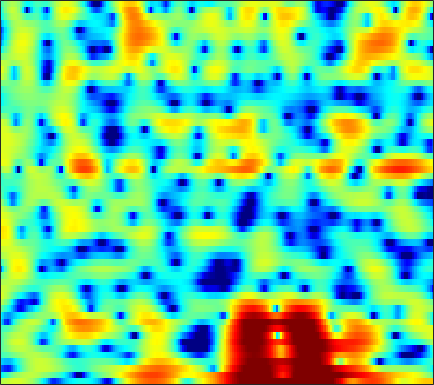

The data file committed next to this chart (first rows):
1.5627, 1.8249, 2.1429, 2.405, 2.5687, 2.7341, 2.8431, 2.8835, 2.8682, 2.7768, 2.5978, 2.4022, 2.0413, 1.5743, 1.139, 0.44155, -0.39774, -1.135, -2.2907, -3.6835, -5.337, -6.7731, -8.8776, -10.979
-4.878, -3.936, -2.863, -1.944, -1.33, -0.6045, 0.03697, 0.4617, 0.96, 1.376, 1.704, 1.889, 2.051, 2.123, 2.115, 2.022, 1.841, 1.653, 1.339, 0.9618, 0.5361, 0.1984, -0.2694, -0.7483
-10.08, -10.95, -12.16, -12.7, -12.08, -10.1, -7.752, -6.1, -4.17, -2.558, -1.229, -0.4065, 0.5012, 1.218, 1.644, 2.079, 2.379, 2.527, 2.628, 2.634, 2.552, 2.442, 2.233, 1.969
-6.098, -6.5, -6.957, -7.124, -6.967, -6.286, -5.205, -4.27, -3.01, -1.825, -0.772, -0.08367, 0.698, 1.332, 1.713, 2.101, 2.367, 2.489, 2.558, 2.526, 2.4, 2.246, 1.97, 1.617
-2.179, -1.986, -1.702, -1.389, -1.132, -0.7577, -0.35, -0.03939, 0.3642, 0.7484, 1.093, 1.312, 1.552, 1.719, 1.798, 1.839, 1.806, 1.737, 1.588, 1.378, 1.104, 0.8539, 0.4515, -0.04822
-1.441, -0.881, -0.1983, 0.4076, 0.8042, 1.25, 1.606, 1.817, 2.011, 2.104, 2.089, 2.002, 1.783, 1.449, 1.139, 0.6514, 0.1112, -0.2939, -0.784, -1.15, -1.382, -1.471, -1.512, -1.538
-1.912, -0.8711, 0.2603, 1.164, 1.707, 2.27, 2.666, 2.857, 2.96, 2.895, 2.644, 2.317, 1.674, 0.764, -0.1275, -1.674, -3.719, -5.689, -9.037, -12.31, -11.5, -9.019, -6.083, -3.938
-1.824, -1.141, -0.3413, 0.3461, 0.7974, 1.308, 1.716, 1.938, 2.118, 2.139, 1.987, 1.75, 1.248, 0.509, -0.2114, -1.399, -2.814, -4.001, -5.508, -6.466, -6.456, -5.868, -4.694, -3.397
-2.311, -2.294, -2.16, -1.839, -1.48, -0.8372, -0.1381, 0.3712, 0.9645, 1.427, 1.723, 1.832, 1.822, 1.625, 1.369, 0.8865, 0.2663, -0.2605, -1.017, -1.83, -2.687, -3.32, -4.077, -4.479
-5.648, -7.86, -11.5, -12.46, -9.925, -6.378, -3.766, -2.318, -0.8184, 0.286, 1.107, 1.574, 2.023, 2.293, 2.388, 2.364, 2.179, 1.908, 1.333, 0.4734, -0.7964, -2.105, -4.628, -8.374
-4.677, -5.981, -7.49, -8.219, -8.043, -7.261, -6.394, -5.806, -5.128, -4.435, -3.744, -3.208, -2.495, -1.797, -1.298, -0.7177, -0.2644, 0.01972, 0.2897, 0.4623, 0.5526, 0.5829, 0.6076, 0.7598
-0.7893, -1.587, -2.745, -4.03, -5.109, -6.766, -8.795, -10.61, -13.15, -14.39, -12.88, -11.21, -9.253, -7.741, -6.814, -5.666, -4.518, -3.613, -2.403, -1.204, -0.09668, 0.6579, 1.566, 2.374
2.077, 1.355, 0.2276, -1.131, -2.353, -4.309, -6.691, -8.733, -11.45, -12.94, -12.62, -12.08, -11.8, -12.47, -13.71, -15.57, -14.01, -10.9, -7.041, -4.028, -1.718, -0.3316, 1.193, 2.403
3.178, 2.751, 2.062, 1.244, 0.5541, -0.4561, -1.528, -2.328, -3.358, -4.322, -5.227, -5.925, -6.945, -8.148, -9.071, -9.844, -9.286, -7.96, -5.769, -3.653, -1.853, -0.7055, 0.5631, 1.554
2.615, 2.489, 2.239, 1.915, 1.629, 1.196, 0.6976, 0.2977, -0.2579, -0.8293, -1.395, -1.816, -2.354, -2.803, -3.046, -3.228, -3.183, -2.989, -2.561, -2.019, -1.423, -0.9583, -0.3819, 0.1039
1.49, 1.62, 1.784, 1.916, 1.976, 1.992, 1.927, 1.812, 1.581, 1.264, 0.8624, 0.5269, 0.04024, -0.472, -0.8531, -1.325, -1.723, -1.962, -2.17, -2.246, -2.195, -2.103, -1.925, -1.709
-0.8074, -0.2239, 0.7142, 1.63, 2.22, 2.835, 3.243, 3.404, 3.431, 3.248, 2.864, 2.447, 1.73, 0.8277, 0.03995, -1.124, -2.359, -3.257, -4.257, -4.843, -4.945, -4.817, -4.52, -4.212
-9.662, -5.182, -1.388, 1.085, 2.407, 3.668, 4.467, 4.821, 5.003, 4.874, 4.451, 3.931, 2.953, 1.612, 0.3174, -1.916, -4.976, -8.12, -14.33, -18.44, -12.82, -10.07, -8.049, -7.227
-2.348, -1.292, 0.3153, 1.762, 2.66, 3.579, 4.186, 4.447, 4.555, 4.399, 3.979, 3.492, 2.601, 1.424, 0.3311, -1.406, -3.434, -5.048, -7.006, -8.105, -8.158, -7.892, -7.629, -7.88
1.219, 1.537, 2.009, 2.471, 2.777, 3.083, 3.263, 3.304, 3.223, 2.991, 2.61, 2.234, 1.605, 0.848, 0.209, -0.7047, -1.663, -2.358, -3.211, -3.934, -4.514, -4.888, -5.396, -5.926
2.376, 2.564, 2.739, 2.824, 2.822, 2.733, 2.552, 2.366, 2.067, 1.725, 1.353, 1.062, 0.6492, 0.1947, -0.1627, -0.6813, -1.228, -1.649, -2.198, -2.71, -3.163, -3.462, -3.814, -4.083
3.438, 3.58, 3.577, 3.358, 3.054, 2.497, 1.789, 1.207, 0.4638, -0.1368, -0.512, -0.665, -0.7292, -0.775, -0.8561, -1.067, -1.402, -1.737, -2.25, -2.788, -3.268, -3.515, -3.611, -3.494
4.939, 5.037, 4.844, 4.27, 3.575, 2.251, 0.399, -1.365, -4.159, -6.545, -6.484, -5.196, -3.456, -2.248, -1.746, -1.53, -1.797, -2.31, -3.376, -4.849, -6.587, -7.661, -7.818, -6.343
5.169, 5.195, 4.908, 4.242, 3.464, 1.999, -0.03004, -2.032, -5.382, -8.52, -8.175, -6.362, -4.249, -2.959, -2.455, -2.327, -2.764, -3.429, -4.849, -7.007, -10.23, -13.53, -14.57, -9.776
4.071, 4.025, 3.757, 3.272, 2.768, 1.932, 0.9719, 0.211, -0.7389, -1.487, -1.945, -2.111, -2.23, -2.399, -2.636, -3.162, -3.933, -4.613, -5.592, -6.48, -6.996, -7.037, -6.452, -5.243
3.422, 3.269, 2.947, 2.518, 2.165, 1.68, 1.202, 0.8788, 0.4922, 0.1463, -0.1893, -0.4588, -0.9094, -1.518, -2.134, -3.229, -4.692, -6.091, -8.264, -10.33, -10.8, -9.625, -7.311, -4.97
2.721, 2.291, 1.588, 0.8128, 0.2739, -0.2525, -0.4556, -0.3976, -0.1438, 0.1698, 0.4129, 0.4771, 0.3657, -0.02253, -0.5276, -1.549, -3.076, -4.658, -7.569, -11.45, -12.73, -9.977, -6.136, -3.261
0.8437, -0.07338, -1.775, -4.123, -6.359, -9.09, -8.607, -6.524, -3.84, -1.841, -0.4479, 0.2725, 0.8838, 1.139, 1.129, 0.8761, 0.4169, -0.02341, -0.6099, -1.008, -1.039, -0.763, -0.1409, 0.6398
-1.137, -1.996, -3.59, -5.772, -7.779, -10.09, -9.572, -7.597, -4.908, -2.797, -1.222, -0.3268, 0.5713, 1.18, 1.481, 1.71, 1.799, 1.8, 1.768, 1.741, 1.732, 1.754, 1.813, 1.855
-2.046, -2.339, -2.813, -3.302, -3.6, -3.805, -3.628, -3.261, -2.538, -1.689, -0.8541, -0.261, 0.422, 0.9828, 1.321, 1.663, 1.889, 1.995, 2.062, 2.054, 1.994, 1.9, 1.744, 1.504
-2.682, -2.496, -2.32, -2.251, -2.239, -2.221, -2.148, -2.009, -1.687, -1.21, -0.6157, -0.1463, 0.4568, 0.9875, 1.316, 1.659, 1.88, 1.976, 2.005, 1.938, 1.788, 1.619, 1.295, 0.9044
-3.025, -2.022, -1.246, -1.015, -1.145, -1.601, -2.245, -2.642, -2.739, -2.166, -1.116, -0.2821, 0.7175, 1.478, 1.873, 2.184, 2.3, 2.293, 2.206, 2.065, 1.843, 1.624, 1.182, 0.536
0.5038, 1.548, 2.163, 1.992, 1.307, -0.5019, -3.834, -8.338, -18.4, -7.55, -2.435, -0.2485, 1.527, 2.417, 2.653, 2.497, 1.974, 1.453, 0.8785, 0.674, 0.8017, 0.9885, 1.057, 0.6439
3.527, 3.646, 3.574, 3.152, 2.565, 1.431, 0.01191, -1.009, -1.755, -1.403, -0.4908, 0.1373, 0.6066, 0.4859, -0.05392, -1.439, -3.907, -6.784, -12.8, -13.56, -7.77, -5.113, -2.885, -1.727
3.474, 3.419, 3.262, 2.972, 2.683, 2.206, 1.694, 1.325, 0.9074, 0.5831, 0.293, 0.03785, -0.4579, -1.214, -2.005, -3.411, -5.198, -6.727, -8.475, -8.816, -7.703, -6.502, -5.046, -3.826
3.167, 3.196, 3.154, 3.026, 2.878, 2.616, 2.296, 2.027, 1.643, 1.213, 0.7282, 0.3105, -0.3333, -1.087, -1.725, -2.683, -3.666, -4.374, -5.173, -5.729, -5.963, -5.936, -5.69, -5.159
3.011, 3.157, 3.237, 3.211, 3.122, 2.941, 2.69, 2.467, 2.12, 1.72, 1.252, 0.8555, 0.2528, -0.4492, -1.041, -1.898, -2.853, -3.592, -4.634, -5.736, -6.869, -7.736, -8.656, -8.948
3.025, 3.217, 3.305, 3.225, 3.088, 2.837, 2.557, 2.347, 2.074, 1.801, 1.491, 1.208, 0.7188, 0.08376, -0.4985, -1.4, -2.449, -3.339, -4.648, -6.176, -8.139, -10.18, -14.58, -27.51
3.108, 3.188, 3.018, 2.558, 2.078, 1.335, 0.6908, 0.397, 0.3471, 0.5557, 0.7994, 0.8704, 0.7325, 0.2671, -0.3128, -1.397, -2.738, -3.835, -5.181, -6.148, -6.724, -6.96, -7.136, -6.798
2.624, 2.542, 1.978, 0.8075, -0.5677, -3.314, -7.149, -9.14, -6.681, -3.312, -1.135, -0.1783, 0.3781, 0.2054, -0.4064, -1.925, -4.449, -7.256, -12.88, -14.07, -8.791, -5.921, -3.293, -1.351
0.02548, 0.1169, -0.1842, -1.024, -2.079, -4.019, -6.243, -7.077, -5.857, -3.636, -1.836, -0.9293, -0.2944, -0.2643, -0.6151, -1.581, -3.058, -4.428, -6.032, -6.109, -4.512, -2.993, -1.069, 0.5294
-3.073, -2.549, -2.128, -1.999, -2.043, -2.186, -2.279, -2.233, -1.968, -1.513, -1.022, -0.709, -0.4338, -0.365, -0.4388, -0.6765, -0.9956, -1.212, -1.356, -1.247, -0.859, -0.4076, 0.3003, 1.023
-4.747, -3.915, -3.048, -2.407, -2.029, -1.646, -1.328, -1.113, -0.8425, -0.5823, -0.3508, -0.2081, -0.07863, -0.01818, -0.02064, -0.06294, -0.1363, -0.1755, -0.1824, -0.1138, 0.05799, 0.2525, 0.5678, 0.9343
-4.687, -3.799, -2.846, -2.094, -1.643, -1.147, -0.7493, -0.4927, -0.1928, 0.04826, 0.2354, 0.333, 0.4003, 0.3973, 0.3483, 0.233, 0.08762, -0.02974, -0.1651, -0.2352, -0.2143, -0.1414, 0.05097, 0.3367
-3.011, -2.344, -1.66, -1.154, -0.867, -0.5311, -0.2252, 0.00345, 0.3096, 0.5934, 0.8178, 0.9243, 0.9654, 0.8636, 0.6968, 0.35, -0.09971, -0.4884, -1.018, -1.474, -1.766, -1.814, -1.61, -1.152
-0.1967, -0.0291, -0.02588, -0.2316, -0.4378, -0.6698, -0.6558, -0.4335, 0.08865, 0.7248, 1.278, 1.566, 1.719, 1.572, 1.255, 0.5552, -0.4834, -1.46, -3.009, -4.721, -6.22, -6.746, -6.28, -4.761
2.593, 2.171, 1.193, -0.3754, -2.019, -4.811, -6.676, -5.587, -2.654, -0.2254, 1.391, 2.137, 2.583, 2.48, 2.046, 1.005, -0.6253, -2.291, -5.178, -9.29, -16.04, -28.64, -17.73, -10.41
3.57, 3.025, 1.922, 0.247, -1.509, -4.496, -6.556, -5.385, -2.317, 0.1456, 1.735, 2.427, 2.798, 2.576, 2.049, 0.8456, -0.9145, -2.638, -5.49, -9.033, -13.02, -15.6, -16.41, -12.78
2.245, 2.102, 1.816, 1.427, 1.112, 0.7742, 0.7115, 0.8942, 1.375, 1.929, 2.341, 2.47, 2.37, 1.875, 1.253, 0.05656, -1.526, -2.994, -5.366, -8.238, -11.61, -14.22, -15.5, -12.43
-0.5166, -0.06646, 0.5165, 1.049, 1.393, 1.808, 2.174, 2.417, 2.699, 2.865, 2.879, 2.753, 2.374, 1.744, 1.074, -0.06108, -1.448, -2.637, -4.334, -5.97, -7.36, -8.044, -8.182, -7.468
-4.603, -3.131, -1.448, -0.05416, 0.8317, 1.807, 2.562, 2.996, 3.393, 3.589, 3.575, 3.422, 2.99, 2.307, 1.614, 0.4446, -1.032, -2.325, -4.297, -6.447, -8.477, -9.528, -9.613, -8.271
-8.052, -5.797, -3.31, -1.283, -0.02551, 1.353, 2.417, 3.033, 3.607, 3.936, 4.006, 3.896, 3.528, 2.885, 2.231, 1.089, -0.4194, -1.825, -4.22, -7.526, -12.71, -20.5, -18.96, -11.02
-9.672, -7.482, -4.816, -2.558, -1.144, 0.4292, 1.653, 2.35, 3.033, 3.435, 3.579, 3.523, 3.266, 2.791, 2.288, 1.431, 0.3606, -0.5886, -1.988, -3.506, -4.886, -5.538, -5.63, -4.844
-11.39, -8.481, -5.467, -3.143, -1.703, -0.1849, 0.9697, 1.606, 2.2, 2.518, 2.626, 2.585, 2.385, 2.057, 1.721, 1.177, 0.559, 0.05219, -0.6356, -1.269, -1.716, -1.875, -1.864, -1.605
-7.418, -5.799, -3.755, -1.968, -0.8578, 0.2964, 1.085, 1.468, 1.696, 1.683, 1.5, 1.311, 1.016, 0.726, 0.5248, 0.2226, -0.1567, -0.4928, -1.013, -1.478, -1.781, -1.826, -1.546, -0.977
-4.573, -3.107, -1.362, 0.06905, 0.8843, 1.635, 1.94, 1.884, 1.422, 0.5638, -0.6024, -1.488, -2.253, -2.301, -2.013, -1.62, -1.587, -1.887, -2.775, -4.204, -5.824, -6.373, -5.173, -2.808
-3.905, -1.961, -0.05361, 1.262, 1.921, 2.37, 2.328, 1.909, 0.7742, -1.29, -4.792, -9.34, -22.26, -10.85, -6.646, -3.866, -2.739, -2.696, -3.603, -5.88, -9.937, -13.28, -8.961, -3.945
-2.193, -1.223, -0.09741, 0.7675, 1.218, 1.53, 1.494, 1.205, 0.4312, -0.7821, -2.355, -3.57, -4.562, -4.31, -3.62, -2.689, -2.108, -1.95, -2.083, -2.429, -2.707, -2.655, -2.073, -1.015
